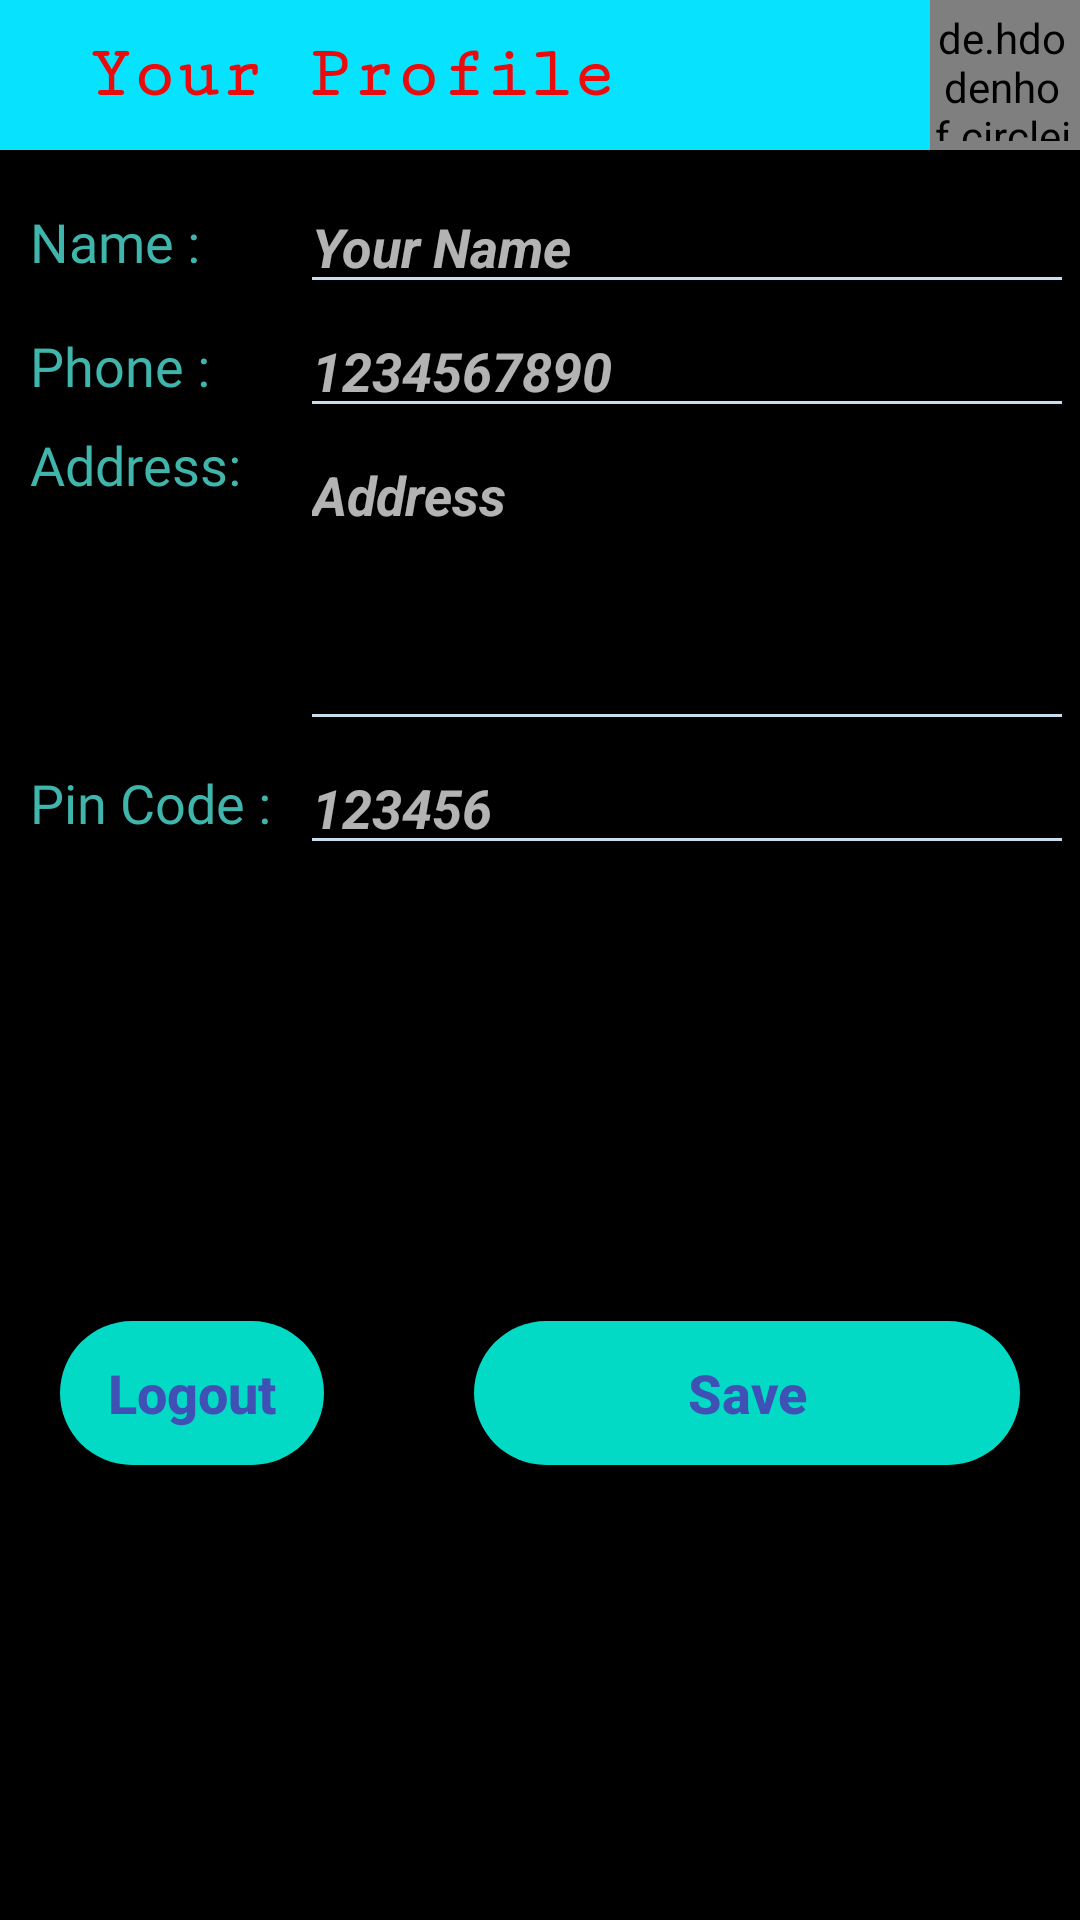

Produce the Android XML layout that renders to this screen, including the resource entries it uses.
<!-- AndroidManifest.xml: application theme Theme.AppCompat.NoActionBar -->
<!-- res/layout/activity_user_profile.xml -->
<?xml version="1.0" encoding="utf-8"?>
<androidx.constraintlayout.widget.ConstraintLayout xmlns:android="http://schemas.android.com/apk/res/android"
    xmlns:app="http://schemas.android.com/apk/res-auto"
    xmlns:tools="http://schemas.android.com/tools"
    android:layout_width="match_parent"
    android:layout_height="match_parent"
    android:background="#000000"
    tools:context=".UserProfile">

    <LinearLayout
        android:id="@+id/linearLayout4"
        android:layout_width="0dp"
        android:layout_height="wrap_content"
        android:layout_marginStart="10dp"
        android:layout_marginTop="10dp"
        android:layout_marginEnd="2dp"
        android:orientation="vertical"
        app:layout_constraintEnd_toEndOf="parent"
        app:layout_constraintStart_toStartOf="parent"
        app:layout_constraintTop_toBottomOf="@+id/profilePic">

        <LinearLayout
            android:layout_width="match_parent"
            android:layout_height="wrap_content"
            android:orientation="horizontal">

            <TextView
                android:id="@+id/textView6"
                android:layout_width="90dp"
                android:layout_height="match_parent"
                android:fontFamily="@font/aclonica"
                android:gravity="fill"
                android:text="Name :"
                android:textColor="#3FB5AB"
                android:textSize="18sp" />

            <EditText
                android:id="@+id/profileName"
                android:layout_width="wrap_content"
                android:layout_height="match_parent"
                android:layout_weight="1"
                android:backgroundTint="#C8DEEF"
                android:ems="10"
                android:fontFamily="sans-serif"
                android:hint="Your Name"
                android:inputType="textPersonName"
                android:selectAllOnFocus="false"
                android:textColor="#FFFFFF"
                android:textSize="18sp"
                android:textStyle="bold|italic" />
        </LinearLayout>

        <LinearLayout
            android:layout_width="match_parent"
            android:layout_height="wrap_content"
            android:orientation="horizontal">

            <TextView
                android:id="@+id/textView7"
                android:layout_width="90dp"
                android:layout_height="match_parent"
                android:fontFamily="@font/aclonica"
                android:gravity="fill"
                android:text="Phone :"
                android:textColor="#3FB5AB"
                android:textSize="18sp" />

            <EditText
                android:id="@+id/profileNumber"
                android:layout_width="wrap_content"
                android:layout_height="wrap_content"
                android:layout_weight="1"
                android:backgroundTint="#C8DEEF"
                android:ems="10"
                android:fontFamily="sans-serif"
                android:hint="1234567890"
                android:inputType="number"
                android:textColor="#FFFFFF"
                android:textSize="18sp"
                android:textStyle="bold|italic" />

        </LinearLayout>

        <LinearLayout
            android:layout_width="match_parent"
            android:layout_height="wrap_content"
            android:orientation="horizontal">

            <TextView
                android:id="@+id/textView8"
                android:layout_width="90dp"
                android:layout_height="match_parent"
                android:fontFamily="@font/aclonica"
                android:gravity="top"
                android:text="Address:"
                android:textColor="#3FB5AB"
                android:textSize="18sp" />

            <EditText
                android:id="@+id/profileAddress"
                android:layout_width="wrap_content"
                android:layout_height="match_parent"
                android:layout_weight="1"
                android:backgroundTint="#C8DEEF"
                android:ems="10"
                android:fontFamily="sans-serif"
                android:gravity="top|left"
                android:hint="Address"
                android:inputType="textMultiLine"
                android:lines="5"
                android:maxLines="15"
                android:minLines="4"
                android:textColor="#FFFFFF"
                android:textSize="18sp"
                android:textStyle="bold|italic" />

        </LinearLayout>

        <LinearLayout
            android:layout_width="match_parent"
            android:layout_height="wrap_content"
            android:orientation="horizontal">

            <TextView
                android:id="@+id/textView9"
                android:layout_width="90dp"
                android:layout_height="match_parent"
                android:fontFamily="@font/aclonica"
                android:gravity="fill"
                android:text="Pin Code :"
                android:textColor="#3FB5AB"
                android:textSize="18sp" />

            <EditText
                android:id="@+id/profilePinCode"
                android:layout_width="wrap_content"
                android:layout_height="wrap_content"
                android:layout_weight="1"
                android:backgroundTint="#C8DEEF"
                android:ems="10"
                android:fontFamily="sans-serif"
                android:hint="123456"
                android:inputType="number"
                android:textColor="#FFFFFF"
                android:textSize="18sp"
                android:textStyle="bold|italic" />
        </LinearLayout>
    </LinearLayout>


    <TextView
        android:id="@+id/textView5"
        android:layout_width="0dp"
        android:layout_height="50dp"
        android:background="#07E2FF"
        android:fontFamily="serif-monospace"
        android:gravity="center|left"
        android:text="  Your Profile"
        android:textColor="#EA0C0C"
        android:textSize="24sp"
        android:textStyle="bold"
        app:layout_constraintEnd_toStartOf="@+id/profilePic"
        app:layout_constraintStart_toStartOf="parent"
        app:layout_constraintTop_toTopOf="parent" />

    <de.hdodenhof.circleimageview.CircleImageView
        android:id="@+id/profilePic"
        android:layout_width="50dp"
        android:layout_height="50dp"
        android:background="#07E2FF"
        android:paddingTop="3dp"
        android:paddingRight="2dp"
        android:paddingBottom="3dp"
        app:layout_constraintEnd_toEndOf="parent"
        app:layout_constraintTop_toTopOf="parent" />

    <LinearLayout
        android:id="@+id/linearLayout"
        android:layout_width="0dp"
        android:layout_height="wrap_content"
        android:layout_marginStart="20dp"
        android:layout_marginEnd="20dp"
        android:orientation="horizontal"
        app:layout_constraintBottom_toBottomOf="parent"
        app:layout_constraintEnd_toEndOf="parent"
        app:layout_constraintHorizontal_bias="0.5"
        app:layout_constraintStart_toStartOf="parent"
        app:layout_constraintTop_toBottomOf="@+id/linearLayout4">

        <Button
            android:id="@+id/logoutUser"
            android:layout_width="wrap_content"
            android:layout_height="wrap_content"

            android:background="@drawable/riunded_button"
            android:text="Logout"
            android:textAllCaps="false"
            android:textColor="#3F51B5"
            android:textSize="18sp"
            android:textStyle="bold" />

        <Button
            android:id="@+id/saveProfile"
            android:layout_width="wrap_content"
            android:layout_height="wrap_content"

            android:layout_marginLeft="50dp"
            android:layout_weight="1"
            android:background="@drawable/riunded_button"
            android:text="Save"
            android:textAllCaps="false"
            android:textColor="#3F51B5"
            android:textSize="18sp"
            android:textStyle="bold" />

    </LinearLayout>


</androidx.constraintlayout.widget.ConstraintLayout>
<!-- resources referenced by this layout -->
<resources>
  <!-- drawable riunded_button (drawable) -->
  <?xml version="1.0" encoding="utf-8"?>
  <shape xmlns:android="http://schemas.android.com/apk/res/android">
      <corners  android:radius="500dp"/>
      <solid android:color="@color/teal_200"></solid>
  
  </shape>
  <!-- not gathered from this repository: default colours our renderer supplied (Android Studio template values) -->
  <color name="teal_200">#FF03DAC5</color>
</resources>
